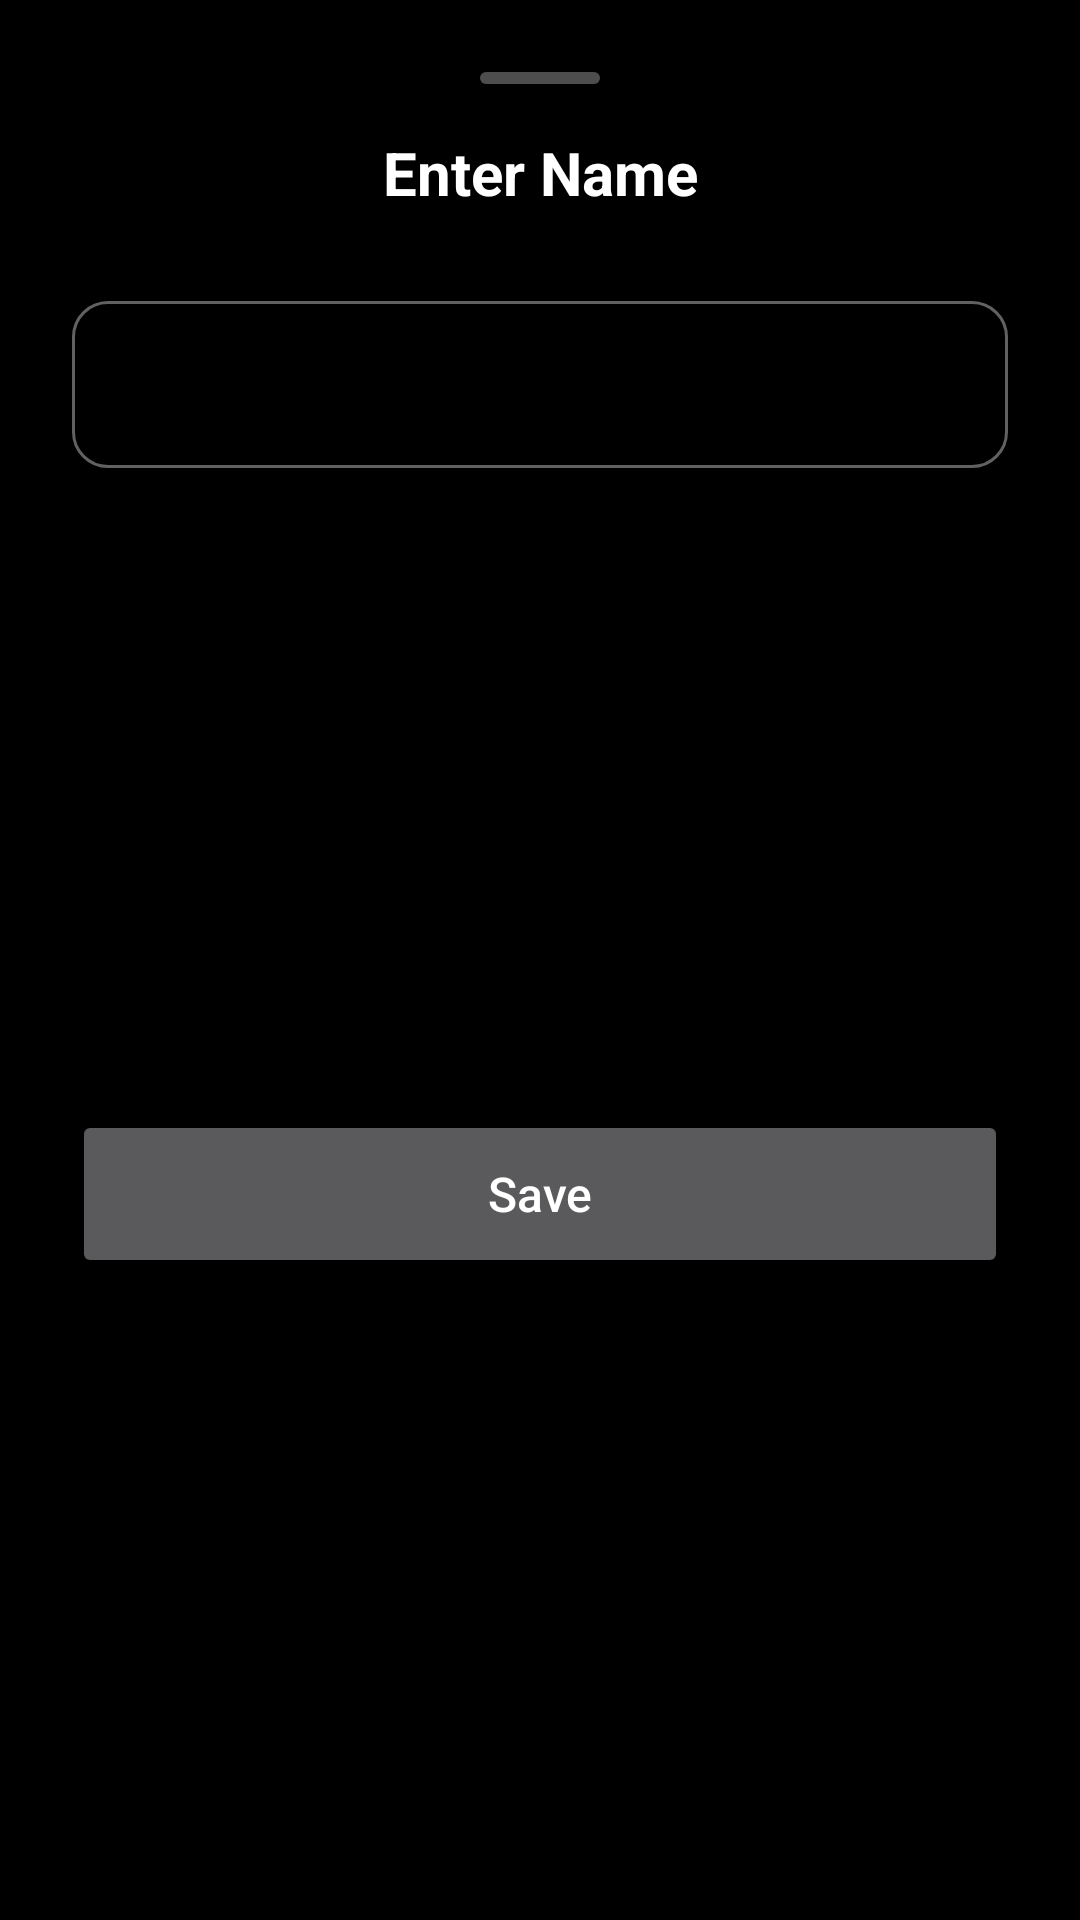

Layout XML and referenced resources for this Android screen:
<!-- AndroidManifest.xml: application theme Theme.Musicdeck -->
<!-- res/layout/fragment_input_bottom_sheet.xml -->
<?xml version="1.0" encoding="utf-8"?>
<androidx.constraintlayout.widget.ConstraintLayout xmlns:android="http://schemas.android.com/apk/res/android"
    xmlns:app="http://schemas.android.com/apk/res-auto"
    android:layout_width="match_parent"
    android:layout_height="wrap_content"
    android:background="@drawable/bg_bottom_sheet_glassmorphic"
    android:padding="24dp">

    
    <View
        android:id="@+id/dragHandle"
        android:layout_width="40dp"
        android:layout_height="4dp"
        android:background="@drawable/bg_drag_handle"
        app:layout_constraintTop_toTopOf="parent"
        app:layout_constraintStart_toStartOf="parent"
        app:layout_constraintEnd_toEndOf="parent"
        android:layout_marginBottom="16dp"/>

    <TextView
        android:id="@+id/tvTitle"
        android:layout_width="match_parent"
        android:layout_height="wrap_content"
        android:text="Enter Name"
        android:textSize="20sp"
        android:textStyle="bold"
        android:textColor="?android:attr/textColorPrimary"
        android:gravity="center"
        android:layout_marginTop="16dp"
        app:layout_constraintTop_toBottomOf="@id/dragHandle"/>

    <com.google.android.material.textfield.TextInputLayout
        android:id="@+id/tilInput"
        android:layout_width="match_parent"
        android:layout_height="wrap_content"
        android:layout_marginTop="24dp"
        style="@style/Widget.MaterialComponents.TextInputLayout.OutlinedBox"
        app:boxCornerRadiusTopStart="12dp"
        app:boxCornerRadiusTopEnd="12dp"
        app:boxCornerRadiusBottomStart="12dp"
        app:boxCornerRadiusBottomEnd="12dp"
        app:layout_constraintTop_toBottomOf="@id/tvTitle">

        <com.google.android.material.textfield.TextInputEditText
            android:id="@+id/etInput"
            android:layout_width="match_parent"
            android:layout_height="wrap_content"
            android:inputType="textCapWords"
            android:maxLines="1"
            android:imeOptions="actionDone"/>
    </com.google.android.material.textfield.TextInputLayout>

    <Button
        android:id="@+id/btnSave"
        android:layout_width="match_parent"
        android:layout_height="56dp"
        android:text="Save"
        android:layout_marginTop="24dp"
        android:textAllCaps="false"
        android:textSize="16sp"
        app:cornerRadius="28dp"
        app:layout_constraintTop_toBottomOf="@id/tilInput"
        app:layout_constraintBottom_toBottomOf="parent"/>

</androidx.constraintlayout.widget.ConstraintLayout>
<!-- resources referenced by this layout -->
<resources>
  <!-- drawable bg_bottom_sheet_glassmorphic (drawable) -->
  <?xml version="1.0" encoding="utf-8"?>
  <shape xmlns:android="http://schemas.android.com/apk/res/android">
      <solid android:color="#F0000000" />
      <corners android:topLeftRadius="32dp" android:topRightRadius="32dp" />
  </shape>
  <!-- drawable bg_drag_handle (drawable) -->
  <?xml version="1.0" encoding="utf-8"?>
  <shape xmlns:android="http://schemas.android.com/apk/res/android">
      <solid android:color="#4DFFFFFF" />
      <corners android:radius="2dp" />
  </shape>
  <style name="Theme.Musicdeck" parent="Theme.Material3.Dark.NoActionBar">
          
          <item name="colorPrimary">@color/colorViolet</item>
          <item name="colorPrimaryVariant">@color/colorVioletDark</item>
          <item name="colorOnPrimary">@color/black</item>
          
          
          <item name="colorSurface">@color/pitchBlack</item>
          <item name="colorSurfaceVariant">@color/pitchBlackLight</item>
          <item name="android:colorBackground">@color/pitchBlack</item>
          <item name="colorSurfaceContainer">@color/pitchBlack</item>
          <item name="colorSurfaceContainerHigh">@color/pitchBlackLight</item>
          <item name="colorSurfaceContainerLow">@color/pitchBlack</item>
  
          
          <item name="colorOnSurface">#FFFFFFFF</item>
          <item name="colorOnSurfaceVariant">#B3FFFFFF</item>
          <item name="android:textColorPrimary">#FFFFFFFF</item>
          <item name="android:textColorSecondary">#B3FFFFFF</item>
          
          
          <item name="android:statusBarColor">@color/pitchBlack</item>
          <item name="android:navigationBarColor">@color/pitchBlack</item>
  
          
          <item name="android:windowSplashScreenBackground" tools:targetApi="31">@color/pitchBlack</item>
          <item name="android:windowSplashScreenAnimatedIcon" tools:targetApi="31">@drawable/ic_splash_logo</item>
          <item name="android:windowSplashScreenIconBackgroundColor" tools:targetApi="31">@color/pitchBlack</item>
          
      </style>
  <color name="colorViolet">#A78BFA</color>
  <color name="colorVioletDark">#7C3AED</color>
  <color name="black">#FF000000</color>
  <color name="pitchBlack">#000000</color>
  <color name="pitchBlackLight">#0D0D0D</color>
  <!-- drawable ic_splash_logo (drawable) -->
  <?xml version="1.0" encoding="utf-8"?>
  <vector xmlns:android="http://schemas.android.com/apk/res/android"
      android:width="160dp"
      android:height="160dp"
      android:viewportWidth="108"
      android:viewportHeight="108">
  
      
      <path
          android:fillColor="#181B22"
          android:pathData="M54,27 A27,27 0 1,1 53.9,27 Z" />
  
      
      <path
          android:strokeColor="#FA6650"
          android:strokeWidth="2.2"
          android:pathData="M54,27 A27,27 0 1,1 53.9,27 Z" />
  
      
      <path
          android:strokeColor="#30FFFFFF"
          android:strokeWidth="1.2"
          android:pathData="M54,34 A20,20 0 1,1 53.9,34 Z" />
  
      
      <path
          android:strokeColor="#1FFFFFFF"
          android:strokeWidth="1.0"
          android:pathData="M54,40 A14,14 0 1,1 53.9,40 Z" />
  
      
      <path
          android:fillColor="#FA6650"
          android:pathData="M54,45 A9,9 0 1,1 53.9,45 Z" />
  
      
      <path
          android:fillColor="#FFFFFF"
          android:pathData="M50.5,48.5 L50.5,59.5 C50.5,60.6 51.7,61.3 52.6,60.7 L60.8,55.2 C61.6,54.7 61.6,53.3 60.8,52.8 L52.6,47.3 C51.7,46.7 50.5,47.4 50.5,48.5 Z" />
  
  </vector>
</resources>
